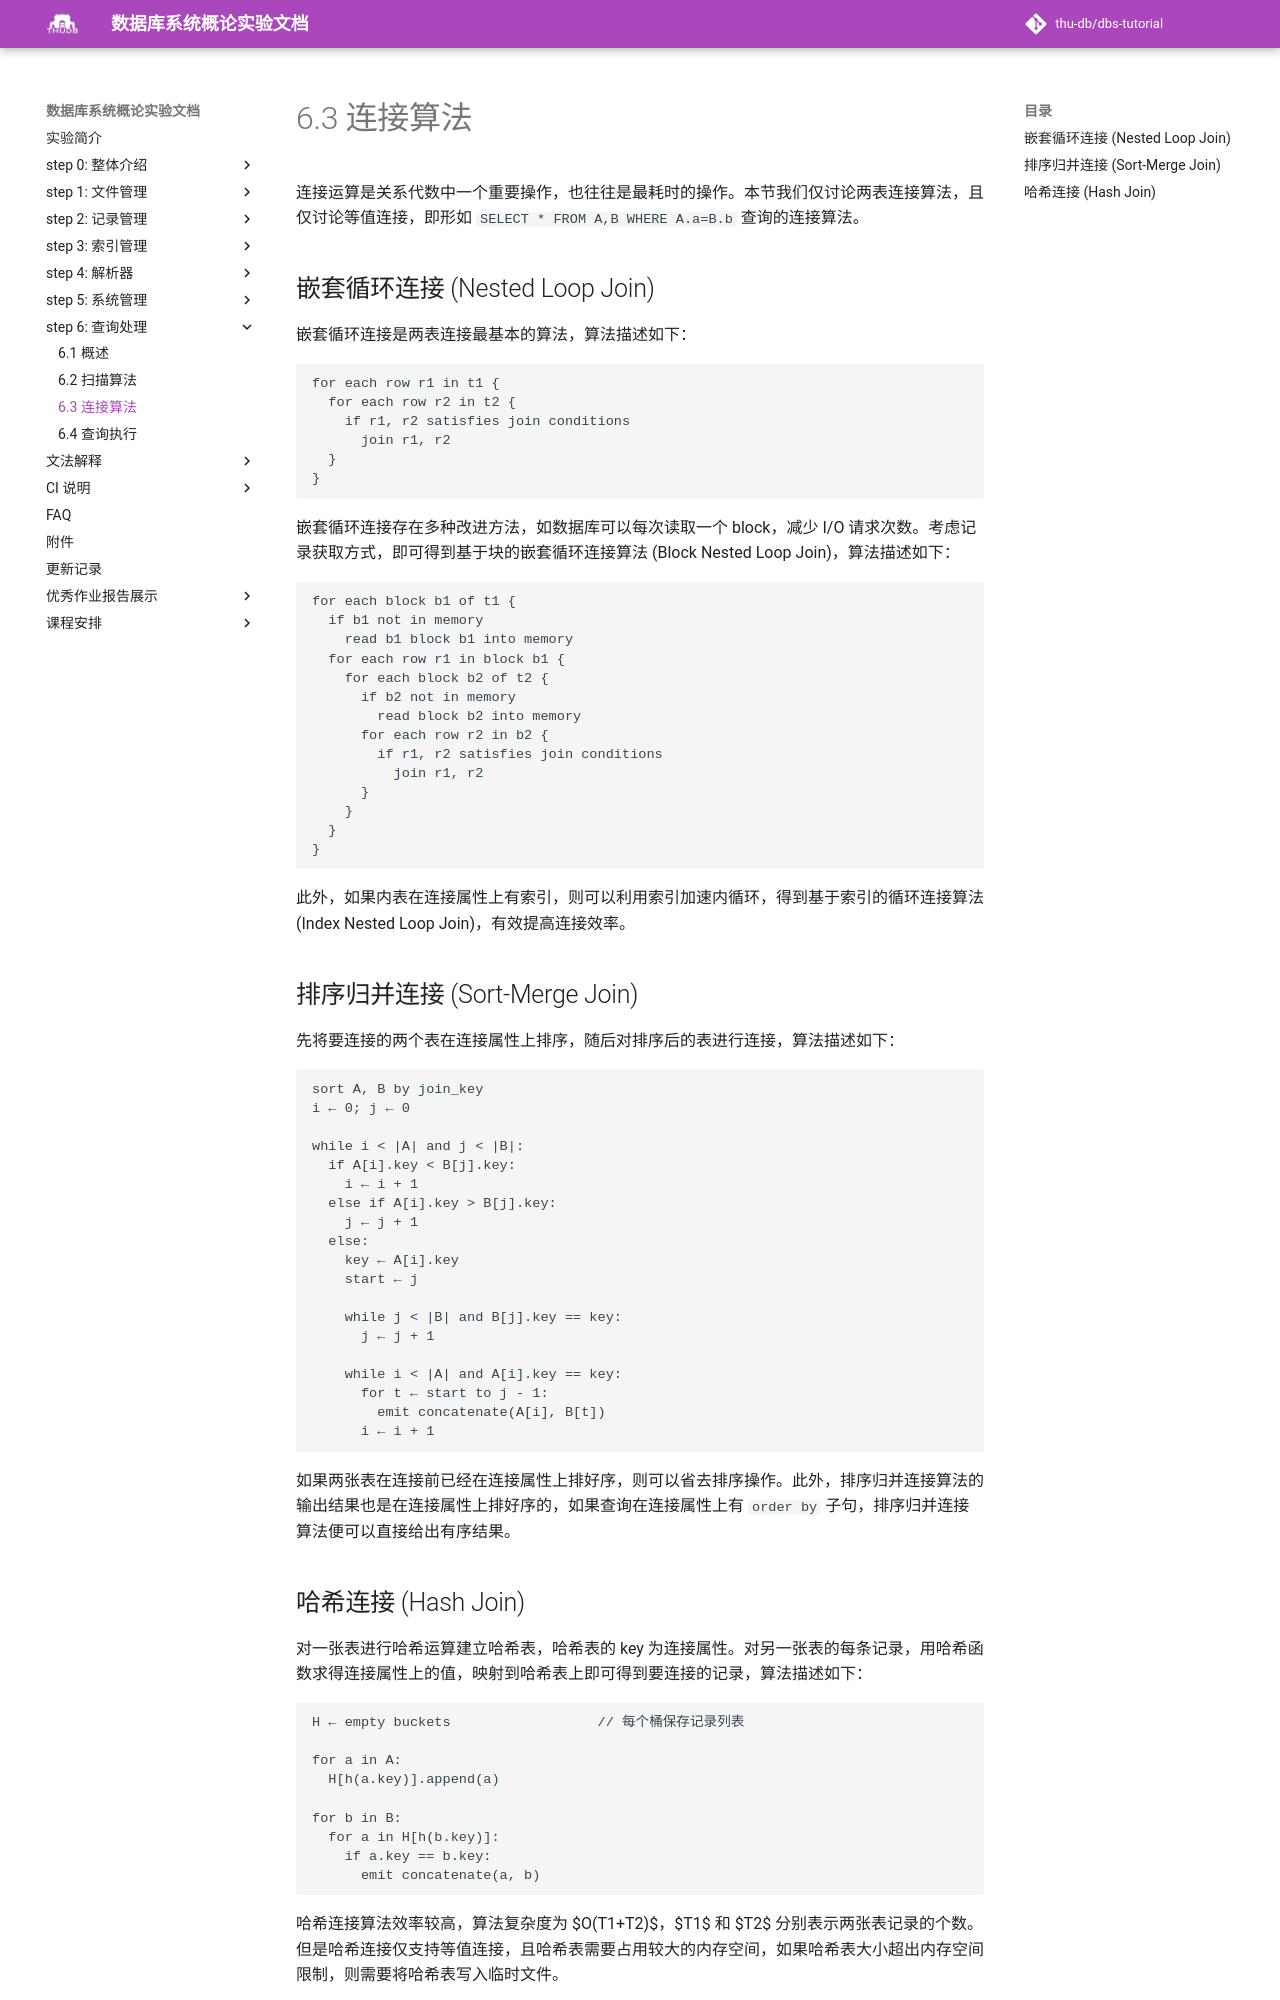

repository: thu-db/dbs-tutorial · page: chapter-6/6-3-join/index.html · generator: mkdocs

# 6.3 连接算法

连接运算是关系代数中一个重要操作，也往往是最耗时的操作。本节我们仅讨论两表连接算法，且仅讨论等值连接，即形如 `SELECT * FROM A,B WHERE A.a=B.b` 查询的连接算法。

## 嵌套循环连接 (Nested Loop Join)

嵌套循环连接是两表连接最基本的算法，算法描述如下：

```
for each row r1 in t1 {
  for each row r2 in t2 {
    if r1, r2 satisfies join conditions
      join r1, r2
  }
}
```

嵌套循环连接存在多种改进方法，如数据库可以每次读取一个 block，减少 I/O 请求次数。考虑记录获取方式，即可得到基于块的嵌套循环连接算法 (Block Nested Loop Join)，算法描述如下：

```
for each block b1 of t1 {
  if b1 not in memory
    read b1 block b1 into memory
  for each row r1 in block b1 {
    for each block b2 of t2 {
      if b2 not in memory
        read block b2 into memory
      for each row r2 in b2 {
        if r1, r2 satisfies join conditions
          join r1, r2
      }
    }
  }
}
```

此外，如果内表在连接属性上有索引，则可以利用索引加速内循环，得到基于索引的循环连接算法 (Index Nested Loop Join)，有效提高连接效率。

## 排序归并连接 (Sort-Merge Join)

先将要连接的两个表在连接属性上排序，随后对排序后的表进行连接，算法描述如下：

```
sort A, B by join_key
i ← 0; j ← 0

while i < |A| and j < |B|:
  if A[i].key < B[j].key:
    i ← i + 1
  else if A[i].key > B[j].key:
    j ← j + 1
  else:
    key ← A[i].key
    start ← j

    while j < |B| and B[j].key == key:
      j ← j + 1

    while i < |A| and A[i].key == key:
      for t ← start to j - 1:
        emit concatenate(A[i], B[t])
      i ← i + 1
```

如果两张表在连接前已经在连接属性上排好序，则可以省去排序操作。此外，排序归并连接算法的输出结果也是在连接属性上排好序的，如果查询在连接属性上有 `order by` 子句，排序归并连接算法便可以直接给出有序结果。
